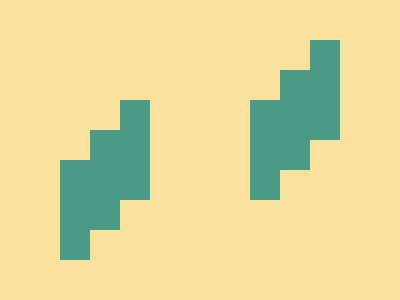

Reproduce this picture with HTML and CSS.

<!-- Version 1 -->
<p><p><p><style>&{zoom:10;background:#FAE29E}p{+p{margin:-29 1;+p{margin:16 4}}background:#4A9A86;width:3;height:10;margin:16-2;box-shadow:19px -2vh#4A9A86
</style>
